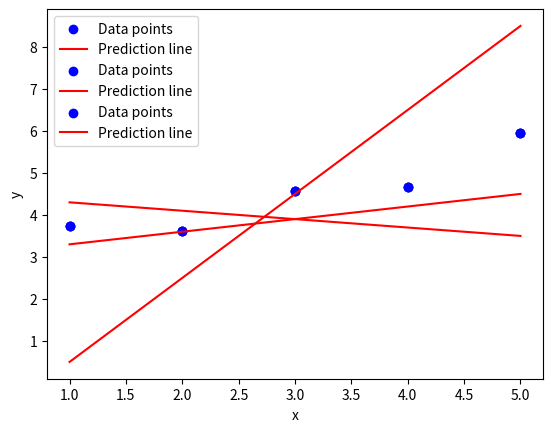

This chart was generated by the following Python code:
import numpy as np
import matplotlib.pyplot as plt

def plot(x, y, theta):
    """Plot the data and prediction line from three non-empty numpy.array.
    Args:
        x: has to be an numpy.array, a one-dimensional array of size m.
        y: has to be an numpy.array, a one-dimensional array of size m.
        theta: has to be an numpy.array, a two-dimensional array of shape 2 * 1.
    Returns:
        Nothing.
    Raises:
        This function should not raise any Exceptions.
    """
    if not isinstance(x, np.ndarray) or not isinstance(y, np.ndarray) or not isinstance(theta, np.ndarray):
        return
    if x.size == 0 or y.size == 0 or theta.size == 0:
        return
    if x.ndim != 1 or y.ndim != 1 or theta.shape != (2, 1):
        return
    plt.scatter(x, y, color='blue', label='Data points')
    x_line = np.array([x.min(), x.max()])
    y_line = theta[0][0] + theta[1][0] * x_line
    plt.plot(x_line, y_line, color="red", label="Prediction line")
    plt.xlabel("x")
    plt.ylabel("y")
    plt.legend()
    plt.show()

def main():
    """Tester of my plot function"""

    print("============= TEST  ===================")

    x = np.arange(1,6)
    y = np.array([3.74013816, 3.61473236, 4.57655287, 4.66793434, 5.95585554])
    print("x arange : ", x)
    print("y array : ", y)

    theta1 = np.array([[4.5],[-0.2]])
    print("theta1 : \n", theta1)
    plot(x, y, theta1)
    
    theta2 = np.array([[-1.5],[2]])
    print("theta2 : \n", theta2)
    plot(x, y, theta2)

    theta3 = np.array([[3],[0.3]])
    print("theta3 : \n", theta3)
    plot(x, y, theta3)
    return 0

if __name__ == "__main__":
    main()
